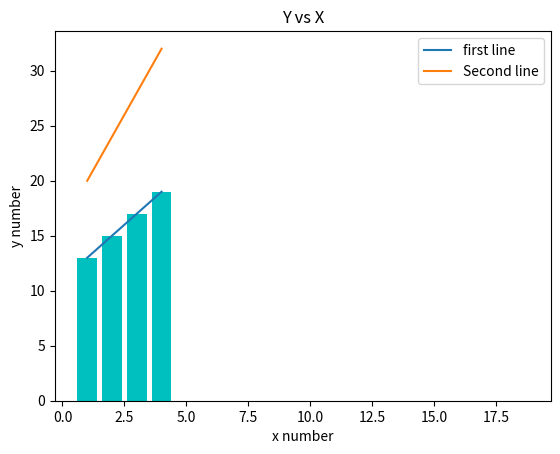

This figure's Python source: (Note: this script raises an exception after producing the figure.)
import matplotlib.pyplot as plt
# we use this for plotting graphs

x = [1,2,3,4]
y = [13,15,17,19]

x2 = [1,2,3,4]
y2 = [20,24,28,32]

plt.plot(x,y, label='first line')
plt.plot(x2,y2,label='Second line')

#labels
plt.xlabel('x number')
plt.ylabel('y number')

#title
plt.title('Y vs X')

#legend
plt.legend()

plt.show()

#bar graph
plt.bar(x,y,color='c')
plt.show

#histogram
plt.hist(x,y,histtyp='bar',rwidth=0.8)# width creates spaces btn the bars, they do not take up all space

#scatter plots. show correlation
plt.scatter(x,y, color='k')
